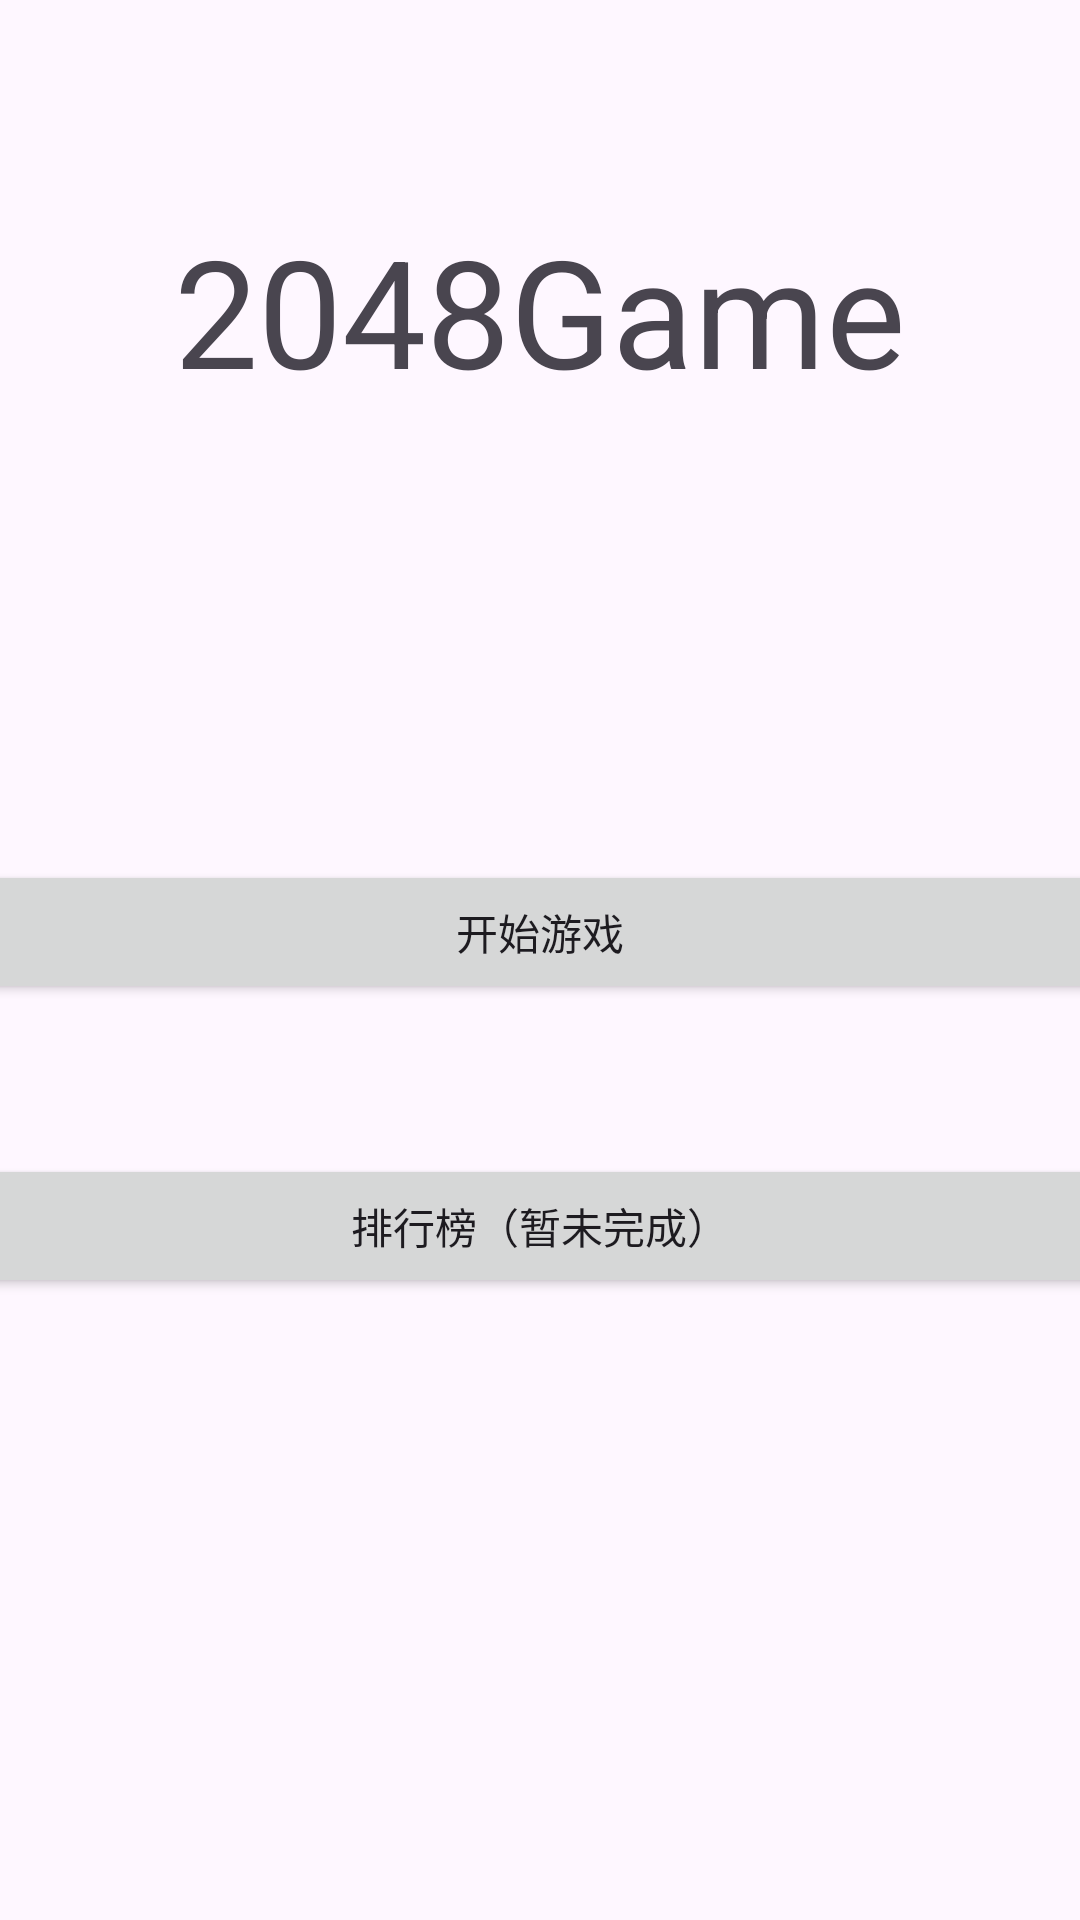

The Android layout XML behind this screen, and the referenced resources:
<!-- AndroidManifest.xml: application theme Theme.My_2048 -->
<!-- res/layout/activity_home_page.xml -->
<LinearLayout
    xmlns:android="http://schemas.android.com/apk/res/android"
    android:id="@+id/container1"
    android:layout_width="match_parent"
    android:layout_height="match_parent"
    android:orientation="vertical"
    android:background="@drawable/background">
    <LinearLayout
        android:id="@+id/linearLayout"
        android:layout_width="fill_parent"
        android:layout_height="wrap_content"
        android:orientation="horizontal">

        <TextView
            android:layout_width="match_parent"
            android:gravity="center"
            android:layout_height="match_parent"
            android:layout_marginTop="70dp"
            android:text="@string/GameName"
            android:textSize="50sp"/>

    </LinearLayout>

    <Button
        android:id="@+id/startGame"
        android:layout_width="389dp"
        android:layout_height="wrap_content"
        android:layout_marginTop="150dp"
        android:text="@string/startGame"
        android:gravity="center"
        android:layout_gravity="center"/>

    <Button
        android:id="@+id/rankList"
        android:layout_width="389dp"
        android:layout_height="wrap_content"
        android:layout_marginTop="50dp"
        android:text="@string/rankList"
        android:gravity="center"
        android:layout_gravity="center"/>
</LinearLayout>
<!-- resources referenced by this layout -->
<resources>
  <string name="GameName">2048Game</string>
  <string name="rankList">排行榜（暂未完成）</string>
  <string name="startGame">开始游戏</string>
  <style name="Theme.My_2048" parent="Base.Theme.My_2048" />
  <style name="Base.Theme.My_2048" parent="Theme.Material3.DayNight.NoActionBar">
          
          
      </style>
</resources>
